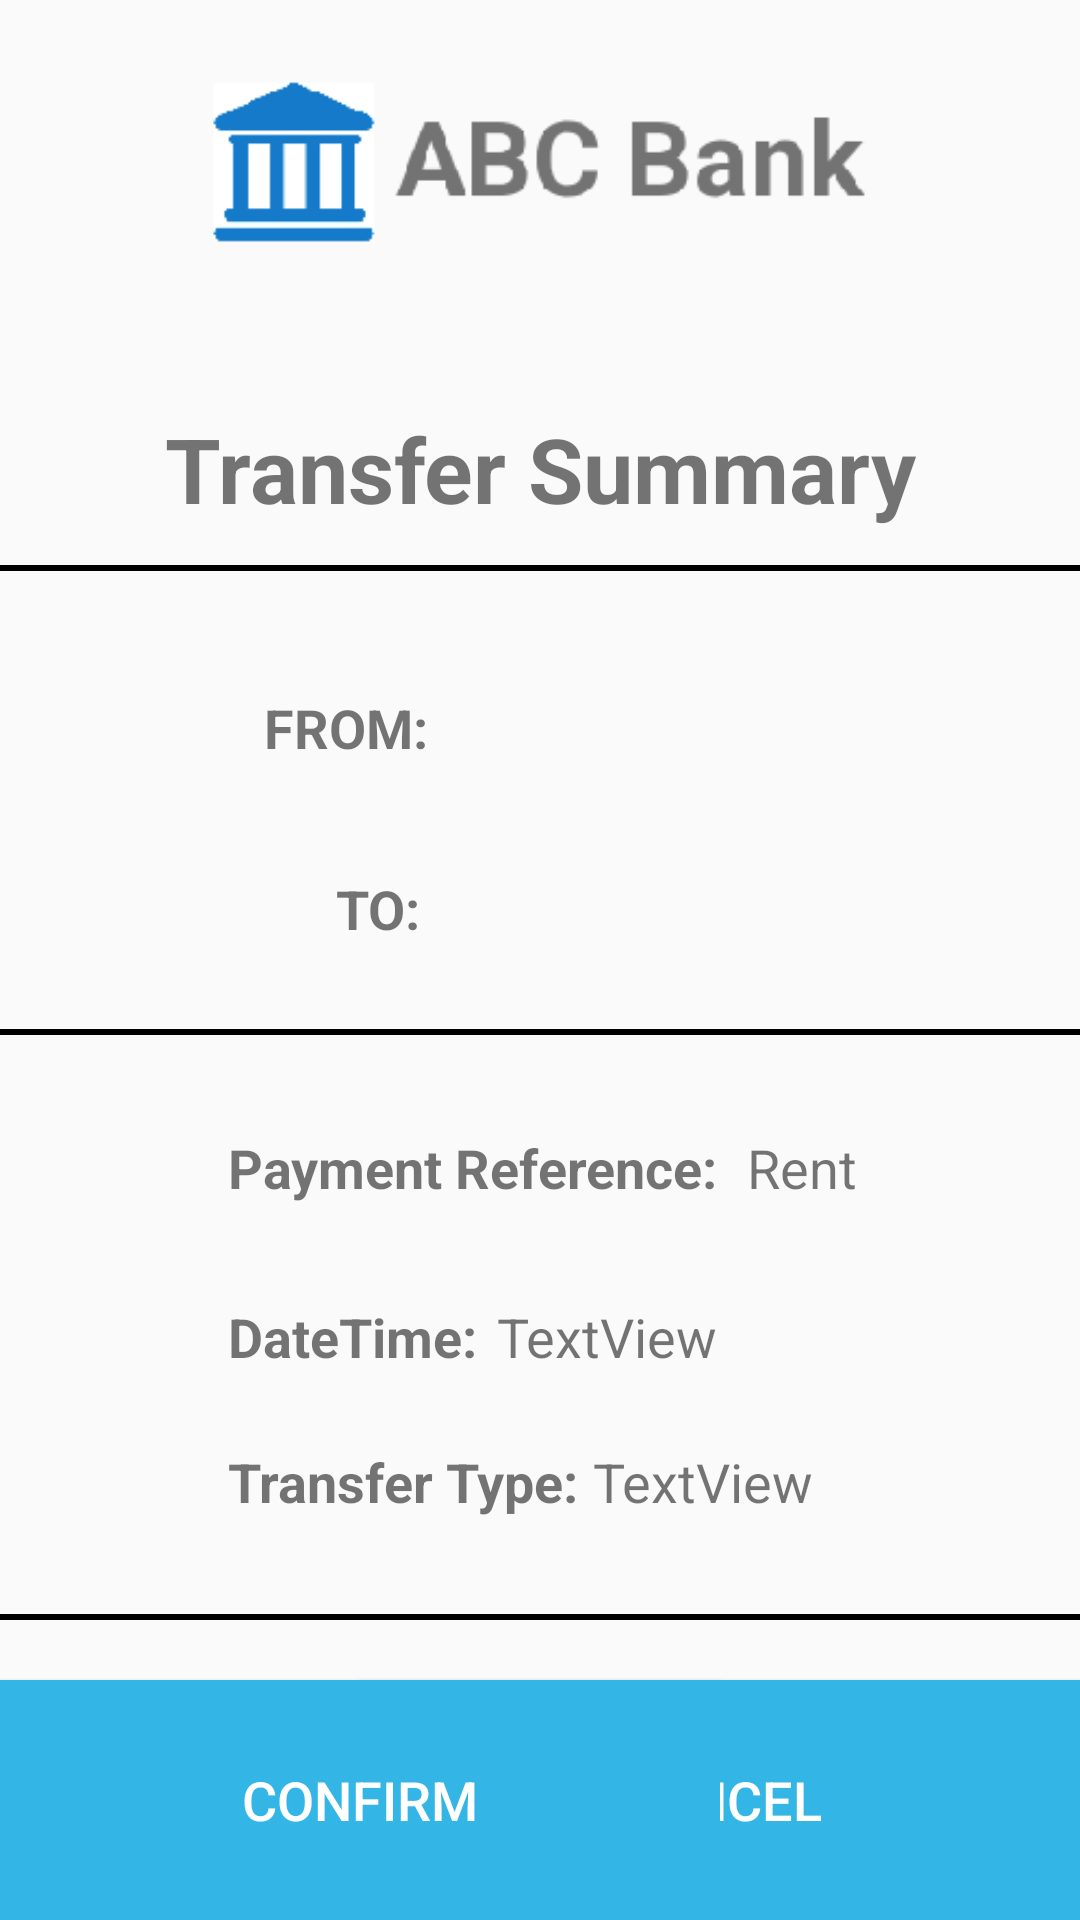

Android layout source for this screen:
<!-- AndroidManifest.xml: application theme AppTheme -->
<!-- res/layout/activity_transfer_summary_other.xml -->
<?xml version="1.0" encoding="utf-8"?>
<android.support.constraint.ConstraintLayout xmlns:android="http://schemas.android.com/apk/res/android"
    xmlns:app="http://schemas.android.com/apk/res-auto"
    xmlns:tools="http://schemas.android.com/tools"
    android:layout_width="match_parent"
    android:layout_height="match_parent"
    tools:context=".TransferSummaryOther">

    <ImageView
        android:id="@+id/imageView"
        android:layout_width="0dp"
        android:layout_height="60dp"
        android:layout_marginEnd="8dp"
        android:layout_marginStart="8dp"
        android:layout_marginTop="24dp"
        android:contentDescription="bankicon"
        app:layout_constraintEnd_toEndOf="parent"
        app:layout_constraintStart_toStartOf="parent"
        app:layout_constraintTop_toTopOf="parent"
        app:srcCompat="@drawable/bank_logo" />

    <TextView
        android:id="@+id/textView18"
        android:layout_width="wrap_content"
        android:layout_height="wrap_content"
        android:layout_marginTop="136dp"
        android:text="Transfer Summary"
        android:textAlignment="center"
        android:textSize="30sp"
        android:textStyle="bold"
        app:layout_constraintEnd_toEndOf="parent"
        app:layout_constraintStart_toStartOf="parent"
        app:layout_constraintTop_toTopOf="parent" />

    <View
        android:id="@+id/divider4"
        android:layout_width="370dp"
        android:layout_height="2dp"
        android:layout_marginTop="12dp"
        android:background="@android:color/background_dark"
        app:layout_constraintEnd_toEndOf="parent"
        app:layout_constraintStart_toStartOf="parent"
        app:layout_constraintTop_toBottomOf="@+id/textView18" />

    <TextView
        android:id="@+id/receiverTextview"
        android:layout_width="180dp"
        android:layout_height="wrap_content"
        android:layout_marginStart="8dp"
        android:layout_marginTop="24dp"
        android:layout_marginEnd="8dp"
        android:textSize="18sp"
        app:layout_constraintEnd_toEndOf="parent"
        app:layout_constraintHorizontal_bias="0.027"
        app:layout_constraintStart_toEndOf="@+id/textView23"
        app:layout_constraintTop_toBottomOf="@+id/textView28" />

    <TextView
        android:id="@+id/textView33"
        android:layout_width="wrap_content"
        android:layout_height="wrap_content"
        android:layout_marginStart="76dp"
        android:layout_marginTop="32dp"
        android:text="Payment Reference:"
        android:textSize="18sp"
        android:textStyle="bold"
        app:layout_constraintStart_toStartOf="parent"
        app:layout_constraintTop_toBottomOf="@+id/divider5" />

    <TextView
        android:id="@+id/paymentRefTextview"
        android:layout_width="wrap_content"
        android:layout_height="22dp"
        android:layout_marginStart="8dp"
        android:layout_marginEnd="8dp"
        android:text="Rent"
        android:textSize="18sp"
        app:layout_constraintBaseline_toBaselineOf="@+id/textView33"
        app:layout_constraintEnd_toEndOf="parent"
        app:layout_constraintHorizontal_bias="0.026"
        app:layout_constraintStart_toEndOf="@+id/textView33" />

    <TextView
        android:id="@+id/senderTextview"
        android:layout_width="180dp"
        android:layout_height="wrap_content"
        android:layout_marginStart="8dp"
        android:layout_marginTop="28dp"
        android:layout_marginEnd="8dp"
        android:textSize="18sp"
        app:layout_constraintEnd_toEndOf="parent"
        app:layout_constraintHorizontal_bias="0.0"
        app:layout_constraintStart_toEndOf="@+id/textView28"
        app:layout_constraintTop_toBottomOf="@+id/divider4" />

    <TextView
        android:id="@+id/textView23"
        android:layout_width="wrap_content"
        android:layout_height="wrap_content"
        android:layout_marginStart="112dp"
        android:layout_marginTop="36dp"
        android:text="TO:"
        android:textSize="18sp"
        android:textStyle="bold"
        app:layout_constraintStart_toStartOf="parent"
        app:layout_constraintTop_toBottomOf="@+id/textView28" />

    <TextView
        android:id="@+id/textView28"
        android:layout_width="wrap_content"
        android:layout_height="wrap_content"
        android:layout_marginStart="88dp"
        android:layout_marginTop="40dp"
        android:text="FROM:"
        android:textSize="18sp"
        android:textStyle="bold"
        app:layout_constraintStart_toStartOf="parent"
        app:layout_constraintTop_toBottomOf="@+id/divider4" />

    <TextView
        android:id="@+id/amountTextview"
        android:layout_width="wrap_content"
        android:layout_height="wrap_content"
        android:layout_marginStart="8dp"
        android:layout_marginEnd="8dp"
        android:textSize="24sp"
        android:textStyle="bold"
        app:layout_constraintBaseline_toBaselineOf="@+id/textView35"
        app:layout_constraintEnd_toEndOf="parent"
        app:layout_constraintHorizontal_bias="0.0"
        app:layout_constraintStart_toEndOf="@+id/textView35" />

    <TextView
        android:id="@+id/textView35"
        android:layout_width="wrap_content"
        android:layout_height="wrap_content"
        android:layout_marginStart="132dp"
        android:layout_marginTop="32dp"
        android:text="Amount:"
        android:textSize="24sp"
        android:textStyle="bold"
        app:layout_constraintStart_toStartOf="parent"
        app:layout_constraintTop_toBottomOf="@+id/divider10" />

    <Button
        android:id="@+id/cancelBtn"
        android:layout_width="240dp"
        android:layout_height="80dp"
        android:background="@android:color/holo_blue_light"
        android:text="Cancel"
        android:textColor="@android:color/white"
        android:textSize="18sp"
        app:layout_constraintBaseline_toBaselineOf="@+id/finalConfirmBtn"
        app:layout_constraintEnd_toEndOf="parent" />

    <Button
        android:id="@+id/finalConfirmBtn"
        android:layout_width="240dp"
        android:layout_height="80dp"
        android:background="@android:color/holo_blue_light"
        android:text="Confirm"
        android:textColor="@android:color/white"
        android:textSize="18sp"
        app:layout_constraintBottom_toBottomOf="parent"
        app:layout_constraintStart_toStartOf="parent" />

    <View
        android:id="@+id/divider5"
        android:layout_width="370dp"
        android:layout_height="2dp"
        android:layout_marginTop="28dp"
        android:background="@android:color/background_dark"
        app:layout_constraintEnd_toEndOf="parent"
        app:layout_constraintStart_toStartOf="parent"
        app:layout_constraintTop_toBottomOf="@+id/textView23" />

    <View
        android:id="@+id/divider10"
        android:layout_width="370dp"
        android:layout_height="2dp"
        android:layout_marginTop="32dp"
        android:background="@android:color/background_dark"
        app:layout_constraintEnd_toEndOf="parent"
        app:layout_constraintStart_toStartOf="parent"
        app:layout_constraintTop_toBottomOf="@+id/textView5" />

    <TextView
        android:id="@+id/textView55"
        android:layout_width="wrap_content"
        android:layout_height="wrap_content"
        android:layout_marginStart="76dp"
        android:layout_marginTop="32dp"
        android:text="DateTime:"
        android:textSize="18sp"
        android:textStyle="bold"
        app:layout_constraintStart_toStartOf="parent"
        app:layout_constraintTop_toBottomOf="@+id/textView33" />

    <TextView
        android:id="@+id/textView5"
        android:layout_width="wrap_content"
        android:layout_height="wrap_content"
        android:layout_marginStart="76dp"
        android:layout_marginTop="24dp"
        android:text="Transfer Type:"
        android:textSize="18sp"
        android:textStyle="bold"
        app:layout_constraintStart_toStartOf="parent"
        app:layout_constraintTop_toBottomOf="@+id/textView55" />

    <TextView
        android:id="@+id/dateTimeTextview"
        android:layout_width="wrap_content"
        android:layout_height="23dp"
        android:layout_marginEnd="8dp"
        android:text="TextView"
        android:textSize="18sp"
        app:layout_constraintBaseline_toBaselineOf="@+id/textView55"
        app:layout_constraintEnd_toEndOf="parent"
        app:layout_constraintHorizontal_bias="0.055"
        app:layout_constraintStart_toEndOf="@+id/textView55" />

    <TextView
        android:id="@+id/transferTypeTextview"
        android:layout_width="wrap_content"
        android:layout_height="23dp"
        android:layout_marginEnd="8dp"
        android:text="TextView"
        android:textSize="18sp"
        app:layout_constraintBaseline_toBaselineOf="@+id/textView5"
        app:layout_constraintEnd_toEndOf="parent"
        app:layout_constraintHorizontal_bias="0.058"
        app:layout_constraintStart_toEndOf="@+id/textView5" />

</android.support.constraint.ConstraintLayout>
<!-- resources referenced by this layout -->
<resources>
  <!-- drawable bank_logo: png bitmap (drawable, 5016 bytes) -->
  <style name="AppTheme" parent="Theme.AppCompat.Light.NoActionBar">
          
          <item name="colorPrimary">@color/colorPrimary</item>
          <item name="colorPrimaryDark">@color/colorPrimaryDark</item>
          <item name="colorAccent">@color/colorAccent</item>
      </style>
  <!-- not gathered from this repository: default colours our renderer supplied (Android Studio template values) -->
  <color name="colorPrimary">#FF6200EE</color>
  <color name="colorPrimaryDark">#FF3700B3</color>
  <color name="colorAccent">#FF03DAC5</color>
</resources>
